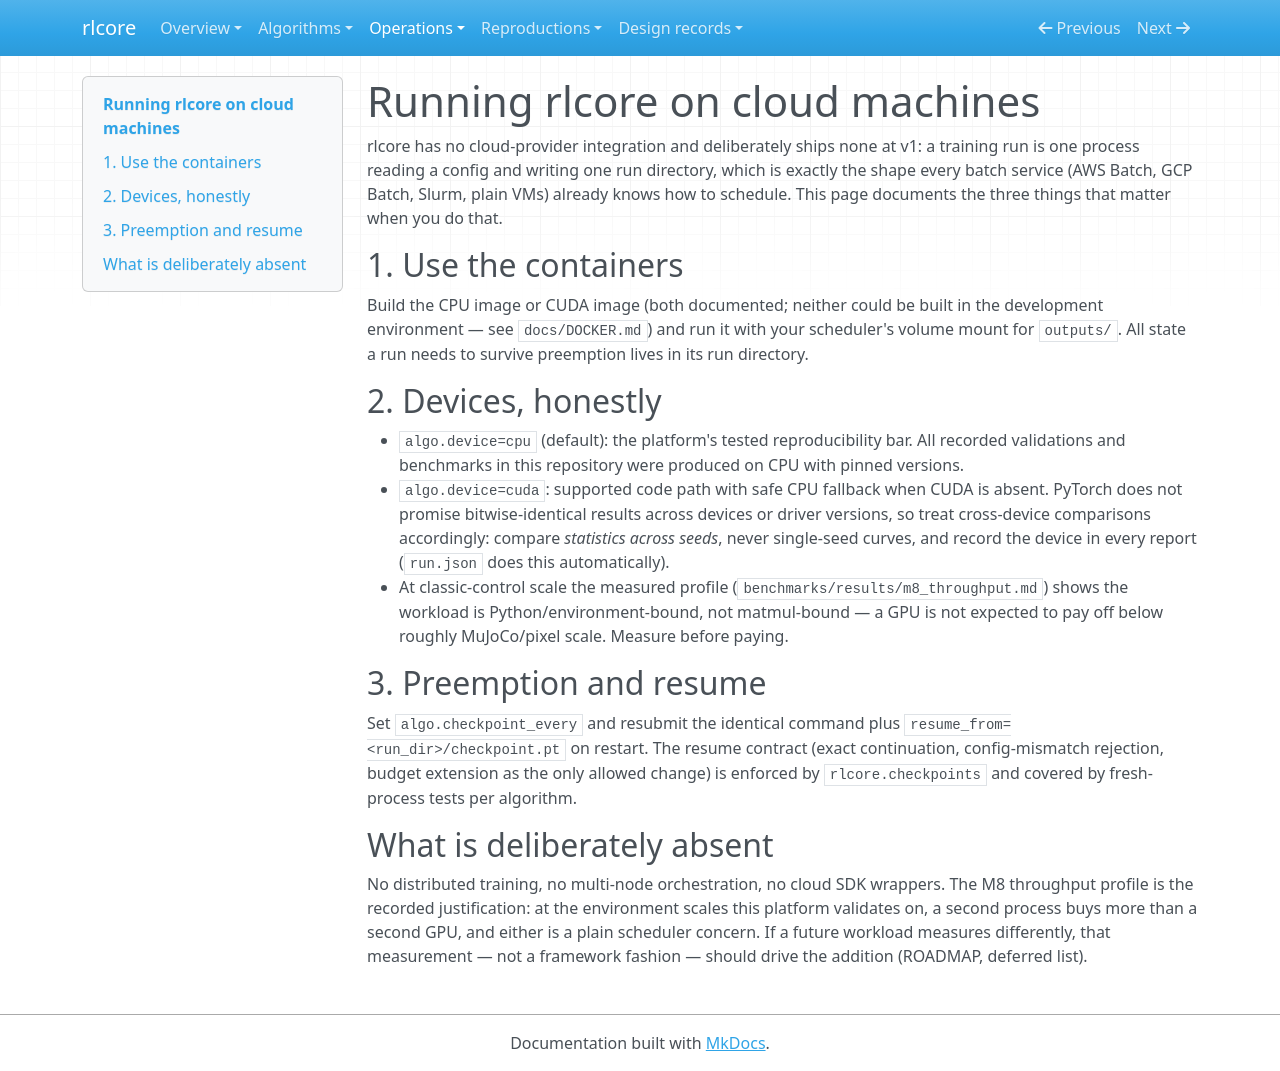

repository: winnerr-ca/ai-research-lab · page: CLOUD/index.html · generator: mkdocs

# Running rlcore on cloud machines

rlcore has no cloud-provider integration and deliberately ships none at
v1: a training run is one process reading a config and writing one run
directory, which is exactly the shape every batch service (AWS Batch,
GCP Batch, Slurm, plain VMs) already knows how to schedule. This page
documents the three things that matter when you do that.

## 1. Use the containers

Build the CPU image or CUDA image (both documented; neither could be
built in the development environment — see `docs/DOCKER.md`) and run it with your scheduler's volume mount for
`outputs/`. All state a run needs to survive preemption lives in its run
directory.

## 2. Devices, honestly

- `algo.device=cpu` (default): the platform's tested reproducibility
  bar. All recorded validations and benchmarks in this repository were
  produced on CPU with pinned versions.
- `algo.device=cuda`: supported code path with safe CPU fallback when
  CUDA is absent. PyTorch does not promise bitwise-identical results
  across devices or driver versions, so treat cross-device comparisons
  accordingly: compare *statistics across seeds*, never single-seed
  curves, and record the device in every report (`run.json` does this
  automatically).
- At classic-control scale the measured profile
  (`benchmarks/results/m8_throughput.md`) shows the workload is
  Python/environment-bound, not matmul-bound — a GPU is not expected to
  pay off below roughly MuJoCo/pixel scale. Measure before paying.

## 3. Preemption and resume

Set `algo.checkpoint_every` and resubmit the identical command plus
`resume_from=<run_dir>/checkpoint.pt` on restart. The resume contract
(exact continuation, config-mismatch rejection, budget extension as the
only allowed change) is enforced by `rlcore.checkpoints` and covered by
fresh-process tests per algorithm.

## What is deliberately absent

No distributed training, no multi-node orchestration, no cloud SDK
wrappers. The M8 throughput profile is the recorded justification: at
the environment scales this platform validates on, a second process
buys more than a second GPU, and either is a plain scheduler concern.
If a future workload measures differently, that measurement — not a
framework fashion — should drive the addition (ROADMAP, deferred list).
